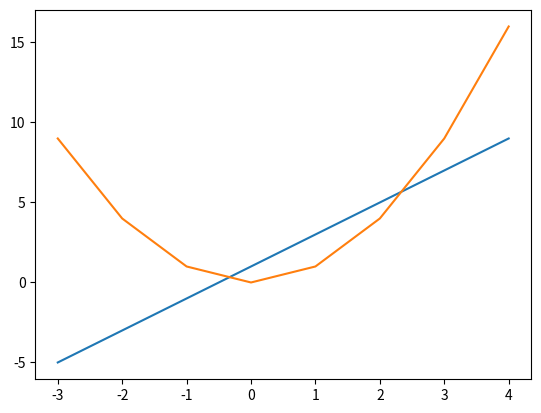

Recreate this plot in Python.
import matplotlib
matplotlib.use("Agg")

from matplotlib import pyplot

def f(x):
  return 2 * x + 1
  
def g(x):
  return x * x
  
f_output = []
g_output = []

x_list = list(range(-3, 5))

for x in x_list:
  f_output.append(f(x))
  g_output.append(g(x))
  
print(x_list)
print(f_output)
print(g_output)

pyplot.plot(x_list, f_output, x_list, g_output)
pyplot.savefig('myplot.png')
pyplot.close() # start a new plot
